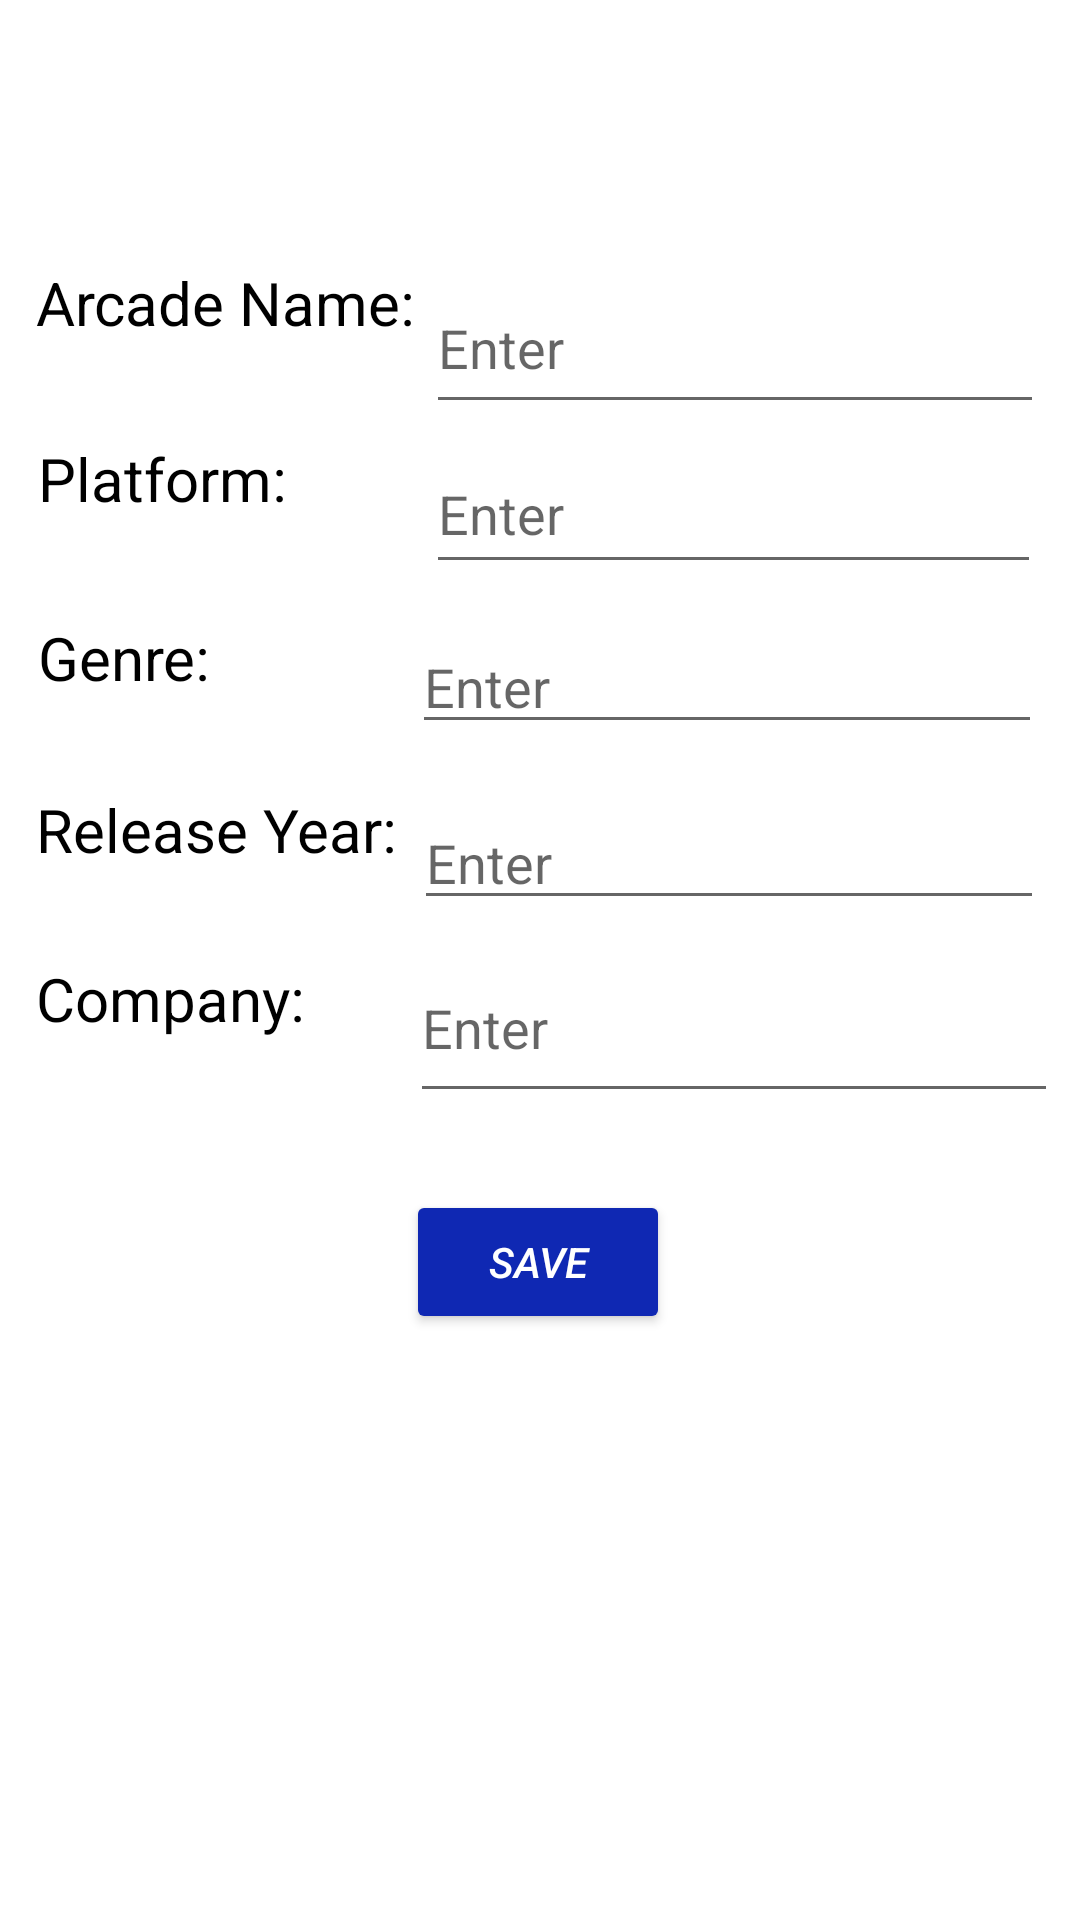

Write the Android layout XML for this screen, with the resource values it uses.
<!-- AndroidManifest.xml: application theme AppTheme -->
<!-- res/layout/activity_setup_maker.xml -->
<?xml version="1.0" encoding="utf-8"?>
<androidx.constraintlayout.widget.ConstraintLayout xmlns:android="http://schemas.android.com/apk/res/android"
    xmlns:app="http://schemas.android.com/apk/res-auto"
    xmlns:tools="http://schemas.android.com/tools"
    android:layout_width="match_parent"
    android:layout_height="match_parent"
    tools:context=".setup_maker">

    <Button
        android:id="@+id/saveButton"
        android:layout_width="wrap_content"
        android:layout_height="wrap_content"
        android:fontFamily="sans-serif-medium"
        android:text="Save"
        android:textColor="#FFFFFF"
        android:textStyle="italic"
        app:backgroundTint="#0F28B3"
        app:layout_constraintBottom_toBottomOf="parent"
        app:layout_constraintEnd_toEndOf="parent"
        app:layout_constraintHorizontal_bias="0.498"
        app:layout_constraintStart_toStartOf="parent"
        app:layout_constraintTop_toTopOf="parent"
        app:layout_constraintVertical_bias="0.67" />

    <TextView
        android:id="@+id/arcadetext"
        android:layout_width="139dp"
        android:layout_height="49dp"
        android:text="Arcade Name:"
        android:textColor="#000000"
        android:textSize="20dp"
        app:layout_constraintBottom_toBottomOf="parent"
        app:layout_constraintEnd_toEndOf="parent"
        app:layout_constraintHorizontal_bias="0.054"
        app:layout_constraintStart_toStartOf="parent"
        app:layout_constraintTop_toTopOf="parent"
        app:layout_constraintVertical_bias="0.148" />

    <EditText
        android:id="@+id/nameArcade"
        android:layout_width="206dp"
        android:layout_height="54dp"
        android:ems="10"
        android:hint="Enter"
        android:inputType="textPersonName"
        app:layout_constraintBottom_toBottomOf="parent"
        app:layout_constraintEnd_toEndOf="parent"
        app:layout_constraintHorizontal_bias="0.921"
        app:layout_constraintStart_toStartOf="parent"
        app:layout_constraintTop_toTopOf="parent"
        app:layout_constraintVertical_bias="0.149" />

    <TextView
        android:id="@+id/platformtext"
        android:layout_width="139dp"
        android:layout_height="49dp"
        android:text="Platform:"
        android:textColor="#000000"
        android:textSize="20dp"
        app:layout_constraintBottom_toBottomOf="parent"
        app:layout_constraintEnd_toEndOf="parent"
        app:layout_constraintHorizontal_bias="0.058"
        app:layout_constraintStart_toStartOf="parent"
        app:layout_constraintTop_toTopOf="parent"
        app:layout_constraintVertical_bias="0.247" />

    <EditText
        android:id="@+id/namePlatform"
        android:layout_width="205dp"
        android:layout_height="50dp"
        android:ems="10"
        android:hint="Enter"
        android:inputType="textPersonName"
        app:layout_constraintBottom_toBottomOf="parent"
        app:layout_constraintEnd_toEndOf="parent"
        app:layout_constraintHorizontal_bias="0.917"
        app:layout_constraintStart_toStartOf="parent"
        app:layout_constraintTop_toTopOf="parent"
        app:layout_constraintVertical_bias="0.245" />

    <TextView
        android:id="@+id/genretext"
        android:layout_width="139dp"
        android:layout_height="49dp"
        android:text="Genre:"
        android:textColor="#000000"
        android:textSize="20dp"
        app:layout_constraintBottom_toBottomOf="parent"
        app:layout_constraintEnd_toEndOf="parent"
        app:layout_constraintHorizontal_bias="0.058"
        app:layout_constraintStart_toStartOf="parent"
        app:layout_constraintTop_toTopOf="parent"
        app:layout_constraintVertical_bias="0.348" />

    <TextView
        android:id="@+id/ReleaseYeartext"
        android:layout_width="139dp"
        android:layout_height="49dp"
        android:text="Release Year:"
        android:textColor="#000000"
        android:textSize="20dp"
        app:layout_constraintBottom_toBottomOf="parent"
        app:layout_constraintEnd_toEndOf="parent"
        app:layout_constraintHorizontal_bias="0.055"
        app:layout_constraintStart_toStartOf="parent"
        app:layout_constraintTop_toTopOf="parent"
        app:layout_constraintVertical_bias="0.445" />

    <EditText
        android:id="@+id/nameYear"
        android:layout_width="wrap_content"
        android:layout_height="wrap_content"
        android:ems="10"
        android:hint="Enter"
        android:inputType="textPersonName"
        app:layout_constraintBottom_toBottomOf="parent"
        app:layout_constraintEnd_toEndOf="parent"
        app:layout_constraintHorizontal_bias="0.92"
        app:layout_constraintStart_toStartOf="parent"
        app:layout_constraintTop_toTopOf="parent"
        app:layout_constraintVertical_bias="0.443" />

    <EditText
        android:id="@+id/nameGenre"
        android:layout_width="wrap_content"
        android:layout_height="wrap_content"
        android:ems="10"
        android:hint="Enter"
        android:inputType="textPersonName"
        app:layout_constraintBottom_toBottomOf="parent"
        app:layout_constraintEnd_toEndOf="parent"
        app:layout_constraintHorizontal_bias="0.915"
        app:layout_constraintStart_toStartOf="parent"
        app:layout_constraintTop_toTopOf="parent"
        app:layout_constraintVertical_bias="0.345" />

    <TextView
        android:id="@+id/CompanyText"
        android:layout_width="139dp"
        android:layout_height="51dp"
        android:text="Company:"
        android:textColor="#000000"
        android:textSize="20dp"
        app:layout_constraintBottom_toBottomOf="parent"
        app:layout_constraintEnd_toEndOf="parent"
        app:layout_constraintHorizontal_bias="0.055"
        app:layout_constraintStart_toStartOf="parent"
        app:layout_constraintTop_toTopOf="parent"
        app:layout_constraintVertical_bias="0.542" />

    <EditText
        android:id="@+id/nameCompany"
        android:layout_width="216dp"
        android:layout_height="60dp"
        android:ems="10"
        android:hint="Enter"
        android:inputType="textPersonName"
        app:layout_constraintBottom_toBottomOf="parent"
        app:layout_constraintEnd_toEndOf="parent"
        app:layout_constraintHorizontal_bias="0.948"
        app:layout_constraintStart_toStartOf="parent"
        app:layout_constraintTop_toTopOf="parent"
        app:layout_constraintVertical_bias="0.536" />

</androidx.constraintlayout.widget.ConstraintLayout>
<!-- resources referenced by this layout -->
<resources>

</resources>
